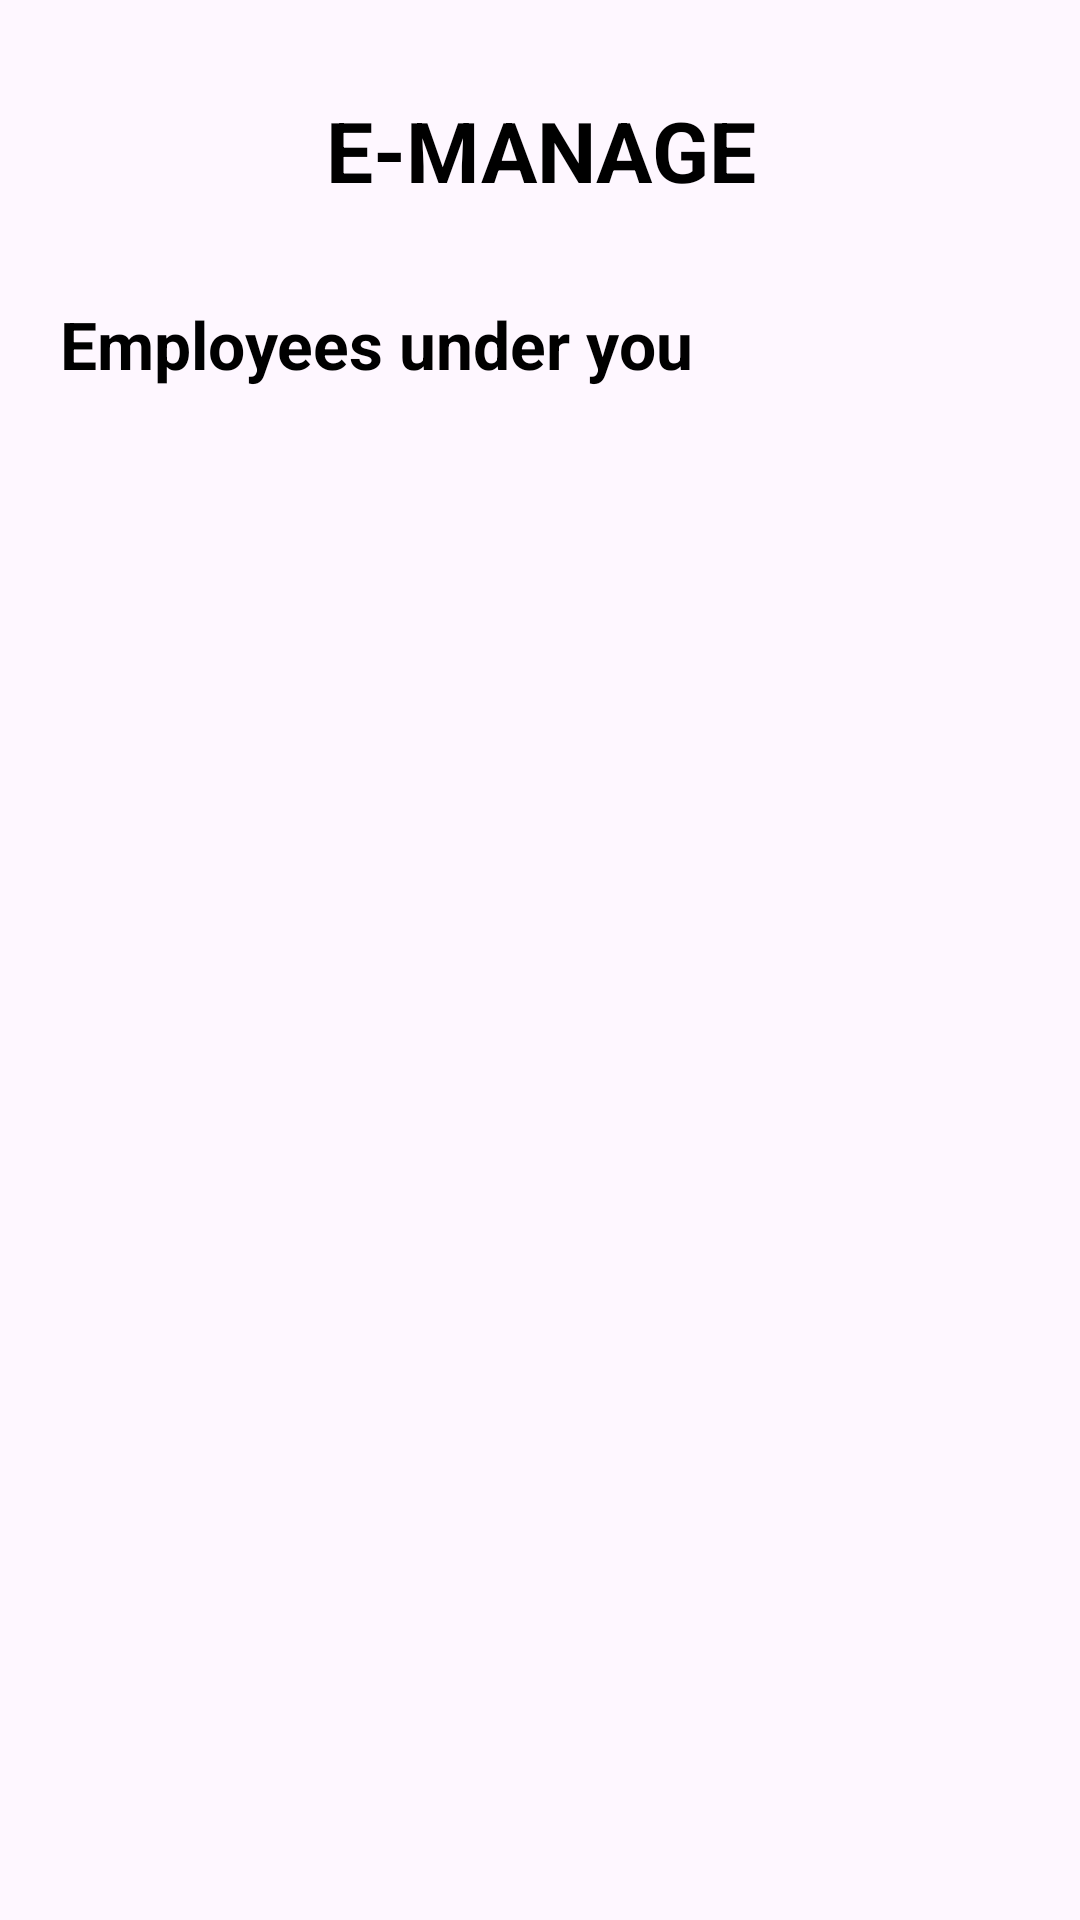

Layout XML and referenced resources for this Android screen:
<!-- AndroidManifest.xml: application theme Theme.AttendanceDummy -->
<!-- res/layout/fragment_admin_attendance.xml -->
<?xml version="1.0" encoding="utf-8"?>
<LinearLayout xmlns:android="http://schemas.android.com/apk/res/android"
    xmlns:tools="http://schemas.android.com/tools"
    android:layout_width="match_parent"
    android:layout_height="match_parent"
    android:padding="20dp"
    android:orientation="vertical"
    tools:context=".ui.fragments.employeer.AdminAttendanceFragment">



    <LinearLayout
        android:layout_width="match_parent"
        android:layout_height="wrap_content"
        android:orientation="horizontal"
        android:layout_marginTop="10dp">

        <ImageView
            android:id="@+id/app_icon"
            android:layout_width="40dp"
            android:layout_height="40dp"
            android:src="@drawable/menuic" />

        <TextView
            android:id="@+id/page_name"
            android:layout_width="0dp"
            android:textColor="#000"
            android:layout_height="wrap_content"
            android:layout_weight="1"
            android:layout_gravity="center_vertical"
            android:text="E-MANAGE"
            android:textSize="28sp"
            android:textStyle="bold"
            android:gravity="center"
            android:paddingStart="16dp"
            android:paddingEnd="16dp" />

        <ImageView
            android:id="@+id/profile_photo"
            android:layout_width="40dp"
            android:layout_height="40dp"
            android:src="@drawable/man"
            android:layout_gravity="center_vertical"
            />
    </LinearLayout>


    <TextView
        android:layout_width="wrap_content"
        android:layout_height="wrap_content"
        android:text="Employees under you"
        android:layout_marginTop="30dp"
        android:textSize="22sp"
        android:textStyle="bold"
        android:textColor="#000"/>

    <androidx.recyclerview.widget.RecyclerView
        android:id="@+id/recyclerview"
        android:layout_width="match_parent"
        android:layout_height="wrap_content"
        android:layout_marginTop="10dp"/>




</LinearLayout>
<!-- resources referenced by this layout -->
<resources>
  <style name="Theme.AttendanceDummy" parent="Base.Theme.AttendanceDummy" />
  <style name="Base.Theme.AttendanceDummy" parent="Theme.Material3.DayNight.NoActionBar">
          
          
      </style>
</resources>
